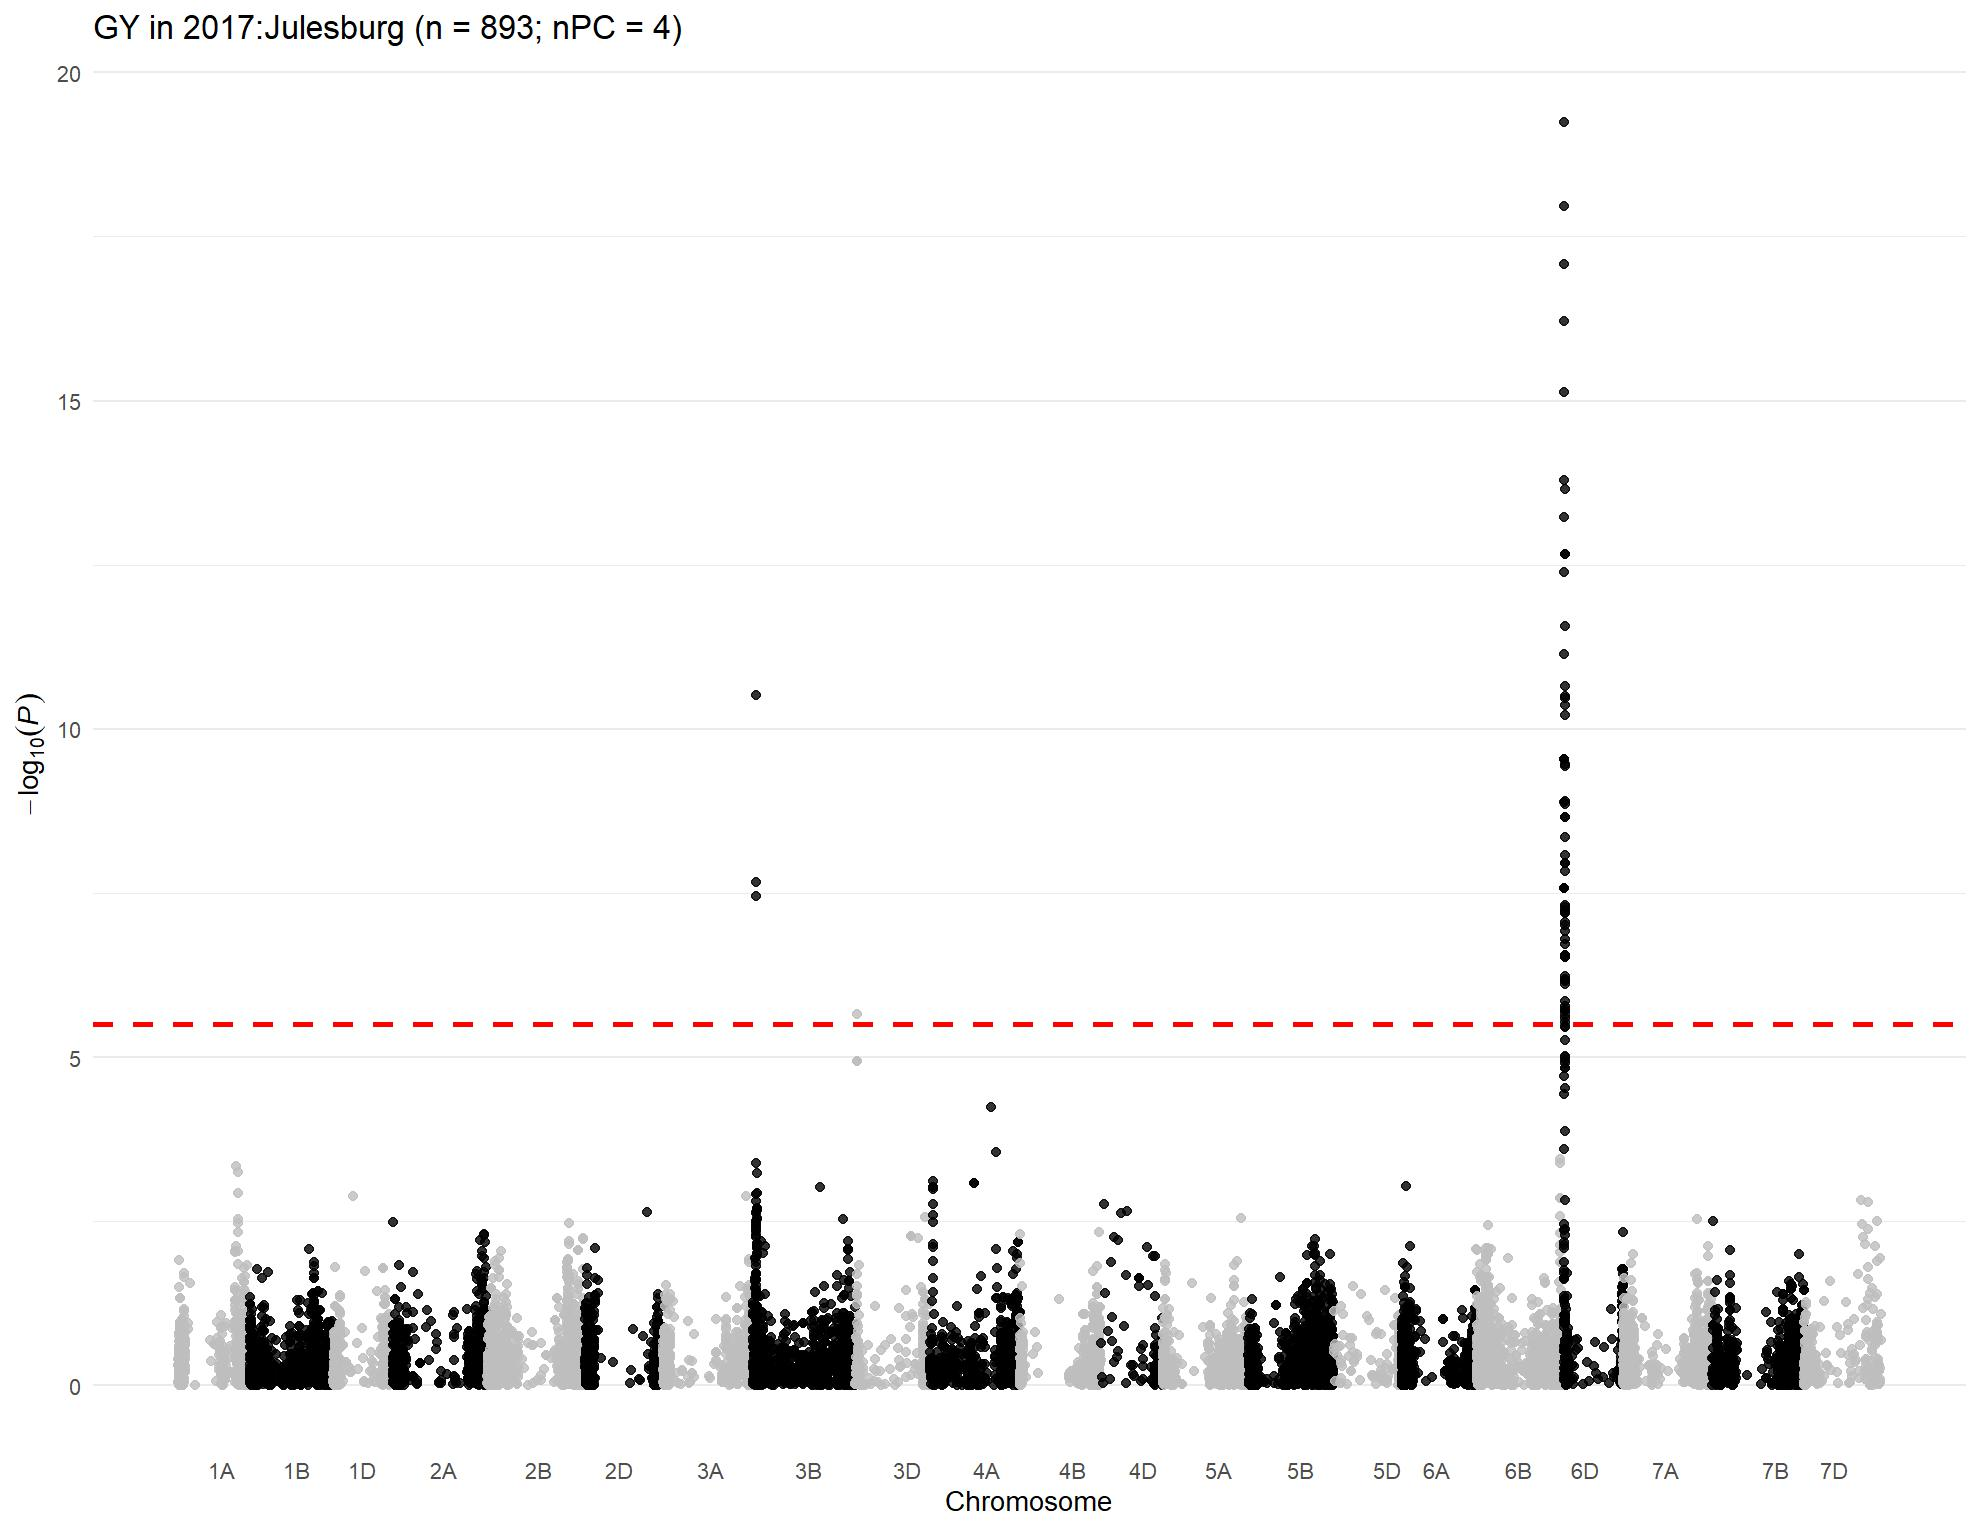

The table this chart was drawn from, first rows:
, trait, chr, chr_wheat, variant.id, snp_id, pos, n.obs, freq, MAC, Score, Score.SE, Score.Stat, Score.pval, neg_log_pval, Est, Est.SE, PVE, break_bft
1, 2017:Julesburg, 1, 1A, 1, S1A_1157687, 1157687, 655, 0.1084, 142, 0.01506, 0.02192, 0.6873, 0.4919, 0.3081, 31.36, 45.63, 0.0007267, 0
2, 2017:Julesburg, 1, 1A, 2, S1A_1195489, 1195489, 655, 0.6473, 462, 0.02448, 0.03521, 0.6953, 0.4868, 0.3126, 19.75, 28.4, 0.0007438, 0
3, 2017:Julesburg, 1, 1A, 3, S1A_1933199, 1933199, 655, 0.7809, 287, 0.003391, 0.02717, 0.1248, 0.9007, 0.04544, 4.595, 36.81, 2.39723126163917e-05, 0
4, 2017:Julesburg, 1, 1A, 4, S1A_1933228, 1933228, 655, 0.7809, 287, 0.003391, 0.02717, 0.1248, 0.9007, 0.04544, 4.595, 36.81, 2.39723126163917e-05, 0
5, 2017:Julesburg, 1, 1A, 6, S1A_3181865, 3181865, 655, 0.7954, 268, -0.02217, 0.02599, -0.8531, 0.3936, 0.4049, -32.83, 38.48, 0.00112, 0
6, 2017:Julesburg, 1, 1A, 7, S1A_4781815, 4781815, 655, 0.1397, 183, 0.007824, 0.02366, 0.3307, 0.7409, 0.1302, 13.98, 42.27, 0.0001682, 0
7, 2017:Julesburg, 1, 1A, 8, S1A_4929734, 4929734, 655, 0.2672, 350, -0.01848, 0.03234, -0.5715, 0.5676, 0.2459, -17.67, 30.92, 0.0005025, 0
8, 2017:Julesburg, 1, 1A, 10, S1A_4968173, 4968173, 655, 0.3603, 472, 0.02949, 0.03195, 0.9228, 0.3561, 0.4484, 28.88, 31.29, 0.00131, 0
9, 2017:Julesburg, 1, 1A, 11, S1A_5197982, 5197982, 655, 0.1313, 172, 0.01086, 0.02284, 0.4755, 0.6344, 0.1976, 20.82, 43.78, 0.0003479, 0
10, 2017:Julesburg, 1, 1A, 12, S1A_5198010, 5198010, 655, 0.1313, 172, 0.01086, 0.02284, 0.4755, 0.6344, 0.1976, 20.82, 43.78, 0.0003479, 0
11, 2017:Julesburg, 1, 1A, 13, S1A_5243796, 5243796, 655, 0.1397, 183, 0.01818, 0.02415, 0.753, 0.4514, 0.3454, 31.19, 41.41, 0.0008724, 0
12, 2017:Julesburg, 1, 1A, 14, S1A_5243818, 5243818, 655, 0.1344, 176, 0.008029, 0.02351, 0.3415, 0.7328, 0.135, 14.52, 42.53, 0.0001794, 0
13, 2017:Julesburg, 1, 1A, 15, S1A_5915099, 5915099, 655, 0.2809, 368, -0.02181, 0.02978, -0.7323, 0.464, 0.3335, -24.59, 33.58, 0.0008251, 0
14, 2017:Julesburg, 1, 1A, 16, S1A_6190910, 6190910, 655, 0.07481, 98, 0.009309, 0.02028, 0.4591, 0.6461, 0.1897, 22.64, 49.32, 0.0003243, 0
15, 2017:Julesburg, 1, 1A, 18, S1A_8082355, 8082355, 655, 0.05649, 74, 0.01033, 0.0186, 0.5551, 0.5788, 0.2375, 29.84, 53.75, 0.0004741, 0
16, 2017:Julesburg, 1, 1A, 19, S1A_8561584, 8561584, 655, 0.3534, 463, -0.01673, 0.03033, -0.5517, 0.5812, 0.2357, -18.19, 32.97, 0.0004682, 0
17, 2017:Julesburg, 1, 1A, 20, S1A_8616489, 8616489, 655, 0.7359, 346, 0.02114, 0.02843, 0.7434, 0.4572, 0.3399, 26.14, 35.17, 0.0008502, 0
18, 2017:Julesburg, 1, 1A, 21, S1A_8619460, 8619460, 655, 0.3466, 454, 0.02685, 0.03283, 0.8179, 0.4134, 0.3836, 24.91, 30.46, 0.001029, 0
19, 2017:Julesburg, 1, 1A, 22, S1A_8997884, 8997884, 655, 0.1191, 156, 0.02478, 0.02279, 1.087, 0.277, 0.5575, 47.7, 43.88, 0.001818, 0
20, 2017:Julesburg, 1, 1A, 23, S1A_9136957, 9136957, 655, 0.1008, 132, 0.008597, 0.022, 0.3907, 0.696, 0.1574, 17.76, 45.45, 0.0002349, 0
21, 2017:Julesburg, 1, 1A, 24, S1A_9137012, 9137012, 655, 0.08855, 116, 0.01023, 0.02071, 0.4942, 0.6212, 0.2068, 23.87, 48.3, 0.0003758, 0
22, 2017:Julesburg, 1, 1A, 25, S1A_9593887, 9593887, 655, 0.3099, 406, -0.006716, 0.03282, -0.2047, 0.8378, 0.07684, -6.237, 30.47, 6.44382207664704e-05, 0
23, 2017:Julesburg, 1, 1A, 26, S1A_9634576, 9634576, 655, 0.2237, 293, 0.006438, 0.02717, 0.2369, 0.8127, 0.09006, 8.719, 36.8, 8.6352119494408e-05, 0
24, 2017:Julesburg, 1, 1A, 27, S1A_10055204, 10055204, 655, 0.07863, 103, -0.02324, 0.0186, -1.249, 0.2116, 0.6745, -67.16, 53.76, 0.002401, 0
25, 2017:Julesburg, 1, 1A, 28, S1A_10606176, 10606176, 655, 0.2389, 313, 1.46328699441515e-05, 0.02845, 0.0005143, 0.9996, 0.0001782, 0.01807, 35.15, 4.06902125528158e-10, 0
26, 2017:Julesburg, 1, 1A, 29, S1A_10606184, 10606184, 655, 0.2557, 335, -0.005811, 0.02947, -0.1972, 0.8437, 0.07383, -6.692, 33.93, 5.98285666568307e-05, 0
27, 2017:Julesburg, 1, 1A, 30, S1A_10606210, 10606210, 655, 0.2389, 313, 1.46328699441515e-05, 0.02845, 0.0005143, 0.9996, 0.0001782, 0.01807, 35.15, 4.06902125528158e-10, 0
28, 2017:Julesburg, 1, 1A, 31, S1A_10935582, 10935582, 655, 0.2221, 291, 0.01979, 0.02805, 0.7057, 0.4804, 0.3184, 25.16, 35.65, 0.0007662, 0
29, 2017:Julesburg, 1, 1A, 32, S1A_10970374, 10970374, 655, 0.2588, 339, -0.01963, 0.03061, -0.6413, 0.5213, 0.2829, -20.95, 32.67, 0.0006327, 0
30, 2017:Julesburg, 1, 1A, 33, S1A_11341749, 11341749, 655, 0.3038, 398, 0.03194, 0.02978, 1.073, 0.2834, 0.5475, 36.02, 33.58, 0.00177, 0
31, 2017:Julesburg, 1, 1A, 34, S1A_11341756, 11341756, 655, 0.1115, 146, 0.009035, 0.02186, 0.4133, 0.6794, 0.1679, 18.91, 45.75, 0.0002628, 0
32, 2017:Julesburg, 1, 1A, 35, S1A_11343021, 11343021, 655, 0.1695, 222, 0.01521, 0.02412, 0.6306, 0.5283, 0.2771, 26.14, 41.45, 0.0006118, 0
33, 2017:Julesburg, 1, 1A, 36, S1A_11504784, 11504784, 655, 0.1473, 193, -0.03032, 0.02167, -1.399, 0.1619, 0.7908, -64.54, 46.14, 0.00301, 0
34, 2017:Julesburg, 1, 1A, 38, S1A_11579702, 11579702, 655, 0.1603, 210, 0.0656, 0.02618, 2.506, 0.01221, 1.913, 95.73, 38.2, 0.009661, 0
35, 2017:Julesburg, 1, 1A, 39, S1A_11579708, 11579708, 655, 0.1183, 155, 0.008712, 0.02222, 0.392, 0.695, 0.158, 17.64, 45, 0.0002365, 0
36, 2017:Julesburg, 1, 1A, 40, S1A_11579715, 11579715, 655, 0.1183, 155, 0.008712, 0.02222, 0.392, 0.695, 0.158, 17.64, 45, 0.0002365, 0
37, 2017:Julesburg, 1, 1A, 41, S1A_11583220, 11583220, 655, 0.158, 207, 0.00448, 0.0233, 0.1922, 0.8476, 0.07183, 8.249, 42.91, 5.68473269632329e-05, 0
38, 2017:Julesburg, 1, 1A, 42, S1A_11585247, 11585247, 655, 0.171, 224, -0.008215, 0.02408, -0.3411, 0.733, 0.1349, -14.16, 41.52, 0.000179, 0
39, 2017:Julesburg, 1, 1A, 43, S1A_11592514, 11592514, 655, 0.1863, 244, -0.006883, 0.02506, -0.2747, 0.7836, 0.1059, -10.96, 39.91, 0.0001161, 0
40, 2017:Julesburg, 1, 1A, 44, S1A_11774650, 11774650, 655, 0.1107, 145, 0.005501, 0.02171, 0.2533, 0.8, 0.09691, 11.67, 46.05, 9.87463392514937e-05, 0
41, 2017:Julesburg, 1, 1A, 45, S1A_11774661, 11774661, 655, 0.2458, 322, 0.0168, 0.0277, 0.6066, 0.5441, 0.2643, 21.9, 36.1, 0.0005661, 0
42, 2017:Julesburg, 1, 1A, 46, S1A_11774667, 11774667, 655, 0.1336, 175, 0.008639, 0.02089, 0.4136, 0.6791, 0.168, 19.8, 47.88, 0.0002632, 0
43, 2017:Julesburg, 1, 1A, 47, S1A_11790356, 11790356, 655, 0.1542, 202, -0.0136, 0.02285, -0.595, 0.5518, 0.2582, -26.04, 43.77, 0.0005447, 0
44, 2017:Julesburg, 1, 1A, 48, S1A_11790370, 11790370, 655, 0.2802, 367, 0.01657, 0.02887, 0.5739, 0.566, 0.2472, 19.88, 34.63, 0.0005068, 0
45, 2017:Julesburg, 1, 1A, 49, S1A_11790390, 11790390, 655, 0.116, 152, 0.02271, 0.02288, 0.9923, 0.3211, 0.4934, 43.36, 43.7, 0.001515, 0
46, 2017:Julesburg, 1, 1A, 50, S1A_11790449, 11790449, 655, 0.2656, 348, 0.06183, 0.02875, 2.151, 0.03149, 1.502, 74.82, 34.79, 0.007117, 0
47, 2017:Julesburg, 1, 1A, 51, S1A_11992309, 11992309, 655, 0.1802, 236, 0.009916, 0.02416, 0.4104, 0.6815, 0.1665, 16.99, 41.39, 0.0002592, 0
48, 2017:Julesburg, 1, 1A, 52, S1A_11994475, 11994475, 655, 0.1527, 200, -0.01486, 0.02255, -0.6588, 0.51, 0.2924, -29.21, 44.34, 0.0006677, 0
49, 2017:Julesburg, 1, 1A, 53, S1A_11994504, 11994504, 655, 0.1229, 161, 0.03349, 0.02375, 1.41, 0.1585, 0.7999, 59.37, 42.1, 0.003059, 0
50, 2017:Julesburg, 1, 1A, 54, S1A_11994526, 11994526, 655, 0.2832, 371, 0.0219, 0.02893, 0.757, 0.449, 0.3477, 26.16, 34.56, 0.0008817, 0
51, 2017:Julesburg, 1, 1A, 55, S1A_11994562, 11994562, 655, 0.1893, 248, 0.01047, 0.02457, 0.4262, 0.6699, 0.174, 17.35, 40.7, 0.0002795, 0
52, 2017:Julesburg, 1, 1A, 56, S1A_12127733, 12127733, 655, 0.1725, 226, -0.02722, 0.02395, -1.137, 0.2557, 0.5923, -47.46, 41.75, 0.001988, 0
53, 2017:Julesburg, 1, 1A, 57, S1A_12463822, 12463822, 655, 0.1084, 142, 0.002393, 0.022, 0.1088, 0.9134, 0.03936, 4.947, 45.46, 1.82152186721337e-05, 0
54, 2017:Julesburg, 1, 1A, 58, S1A_12595515, 12595515, 655, 0.1626, 213, -0.01532, 0.02368, -0.6468, 0.5178, 0.2859, -27.31, 42.22, 0.0006436, 0
55, 2017:Julesburg, 1, 1A, 59, S1A_12595543, 12595543, 655, 0.4939, 647, 0.01455, 0.03284, 0.4429, 0.6578, 0.1819, 13.49, 30.45, 0.0003018, 0
56, 2017:Julesburg, 1, 1A, 60, S1A_12596201, 12596201, 655, 0.1092, 143, 0.01886, 0.02208, 0.8542, 0.393, 0.4056, 38.68, 45.29, 0.001123, 0
57, 2017:Julesburg, 1, 1A, 61, S1A_12596204, 12596204, 655, 0.174, 228, -0.03287, 0.02426, -1.355, 0.1754, 0.7559, -55.85, 41.22, 0.002824, 0
58, 2017:Julesburg, 1, 1A, 62, S1A_12596219, 12596219, 655, 0.1725, 226, -0.02581, 0.02414, -1.069, 0.2851, 0.545, -44.27, 41.42, 0.001758, 0
59, 2017:Julesburg, 1, 1A, 63, S1A_12596245, 12596245, 655, 0.1603, 210, -0.01418, 0.02333, -0.608, 0.5432, 0.2651, -26.07, 42.87, 0.0005688, 0
60, 2017:Julesburg, 1, 1A, 64, S1A_12596255, 12596255, 655, 0.1115, 146, 0.02419, 0.02196, 1.101, 0.2707, 0.5675, 50.16, 45.54, 0.001866, 0
... 15,897 more rows
